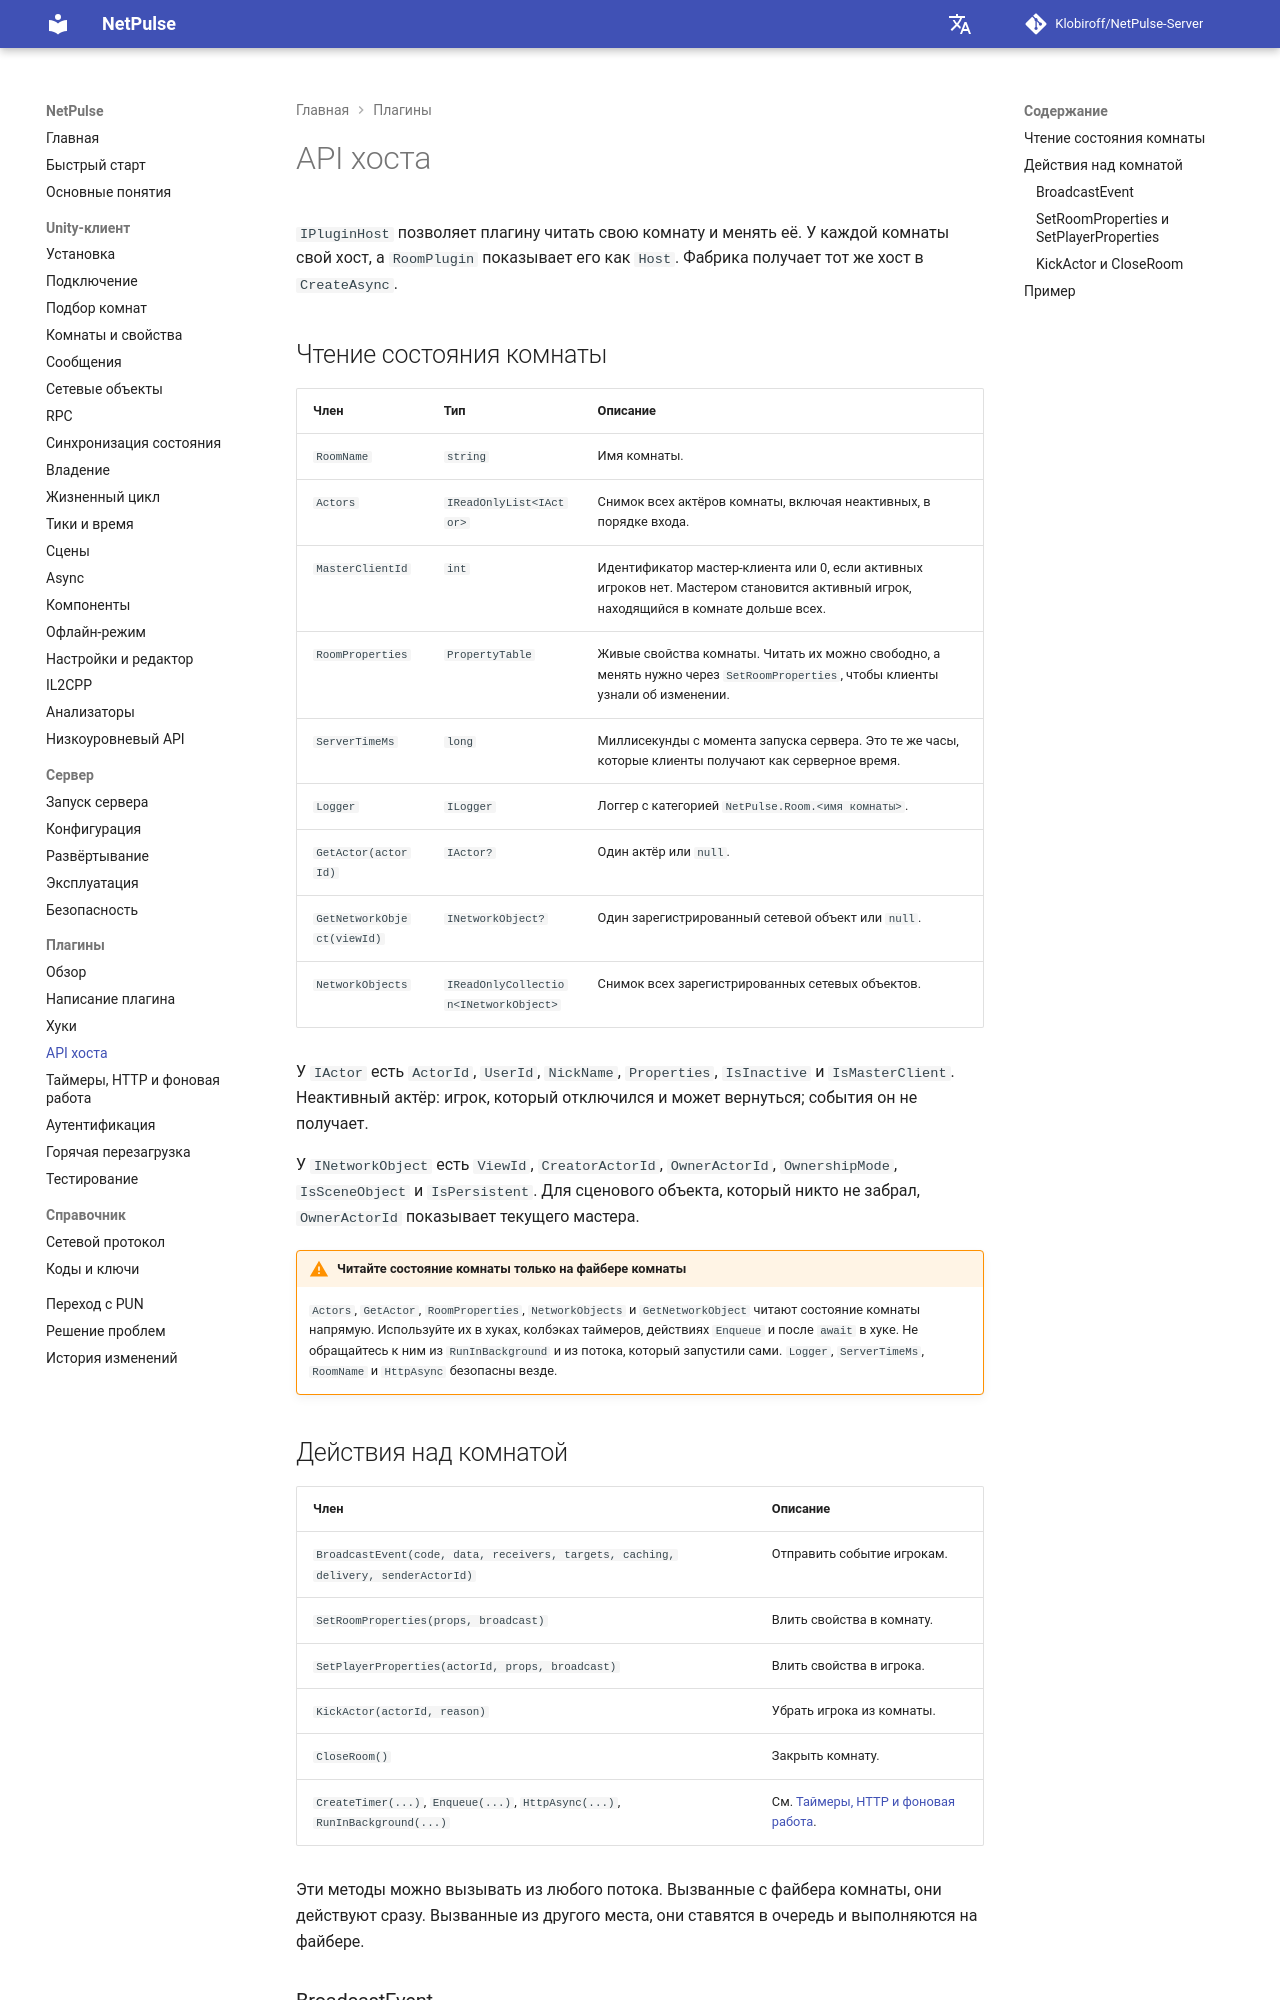

repository: Klobiroff/NetPulse-Server · page: ru/plugins/host-api/index.html · generator: mkdocs

# API хоста

`IPluginHost` позволяет плагину читать свою комнату и менять её. У каждой комнаты свой хост, а `RoomPlugin` показывает его как `Host`. Фабрика получает тот же хост в `CreateAsync`.

## Чтение состояния комнаты

| Член | Тип | Описание |
|---|---|---|
| `RoomName` | `string` | Имя комнаты. |
| `Actors` | `IReadOnlyList<IActor>` | Снимок всех актёров комнаты, включая неактивных, в порядке входа. |
| `MasterClientId` | `int` | Идентификатор мастер-клиента или 0, если активных игроков нет. Мастером становится активный игрок, находящийся в комнате дольше всех. |
| `RoomProperties` | `PropertyTable` | Живые свойства комнаты. Читать их можно свободно, а менять нужно через `SetRoomProperties`, чтобы клиенты узнали об изменении. |
| `ServerTimeMs` | `long` | Миллисекунды с момента запуска сервера. Это те же часы, которые клиенты получают как серверное время. |
| `Logger` | `ILogger` | Логгер с категорией `NetPulse.Room.<имя комнаты>`. |
| `GetActor(actorId)` | `IActor?` | Один актёр или `null`. |
| `GetNetworkObject(viewId)` | `INetworkObject?` | Один зарегистрированный сетевой объект или `null`. |
| `NetworkObjects` | `IReadOnlyCollection<INetworkObject>` | Снимок всех зарегистрированных сетевых объектов. |

У `IActor` есть `ActorId`, `UserId`, `NickName`, `Properties`, `IsInactive` и `IsMasterClient`. Неактивный актёр: игрок, который отключился и может вернуться; события он не получает.

У `INetworkObject` есть `ViewId`, `CreatorActorId`, `OwnerActorId`, `OwnershipMode`, `IsSceneObject` и `IsPersistent`. Для сценового объекта, который никто не забрал, `OwnerActorId` показывает текущего мастера.

!!! warning "Читайте состояние комнаты только на файбере комнаты"
    `Actors`, `GetActor`, `RoomProperties`, `NetworkObjects` и `GetNetworkObject` читают состояние комнаты напрямую. Используйте их в хуках, колбэках таймеров, действиях `Enqueue` и после `await` в хуке. Не обращайтесь к ним из `RunInBackground` и из потока, который запустили сами. `Logger`, `ServerTimeMs`, `RoomName` и `HttpAsync` безопасны везде.

## Действия над комнатой

| Член | Описание |
|---|---|
| `BroadcastEvent(code, data, receivers, targets, caching, delivery, senderActorId)` | Отправить событие игрокам. |
| `SetRoomProperties(props, broadcast)` | Влить свойства в комнату. |
| `SetPlayerProperties(actorId, props, broadcast)` | Влить свойства в игрока. |
| `KickActor(actorId, reason)` | Убрать игрока из комнаты. |
| `CloseRoom()` | Закрыть комнату. |
| `CreateTimer(...)`, `Enqueue(...)`, `HttpAsync(...)`, `RunInBackground(...)` | См. [Таймеры, HTTP и фоновая работа](timers-http-background.md). |

Эти методы можно вызывать из любого потока. Вызванные с файбера комнаты, они действуют сразу. Вызванные из другого места, они ставятся в очередь и выполняются на файбере.
